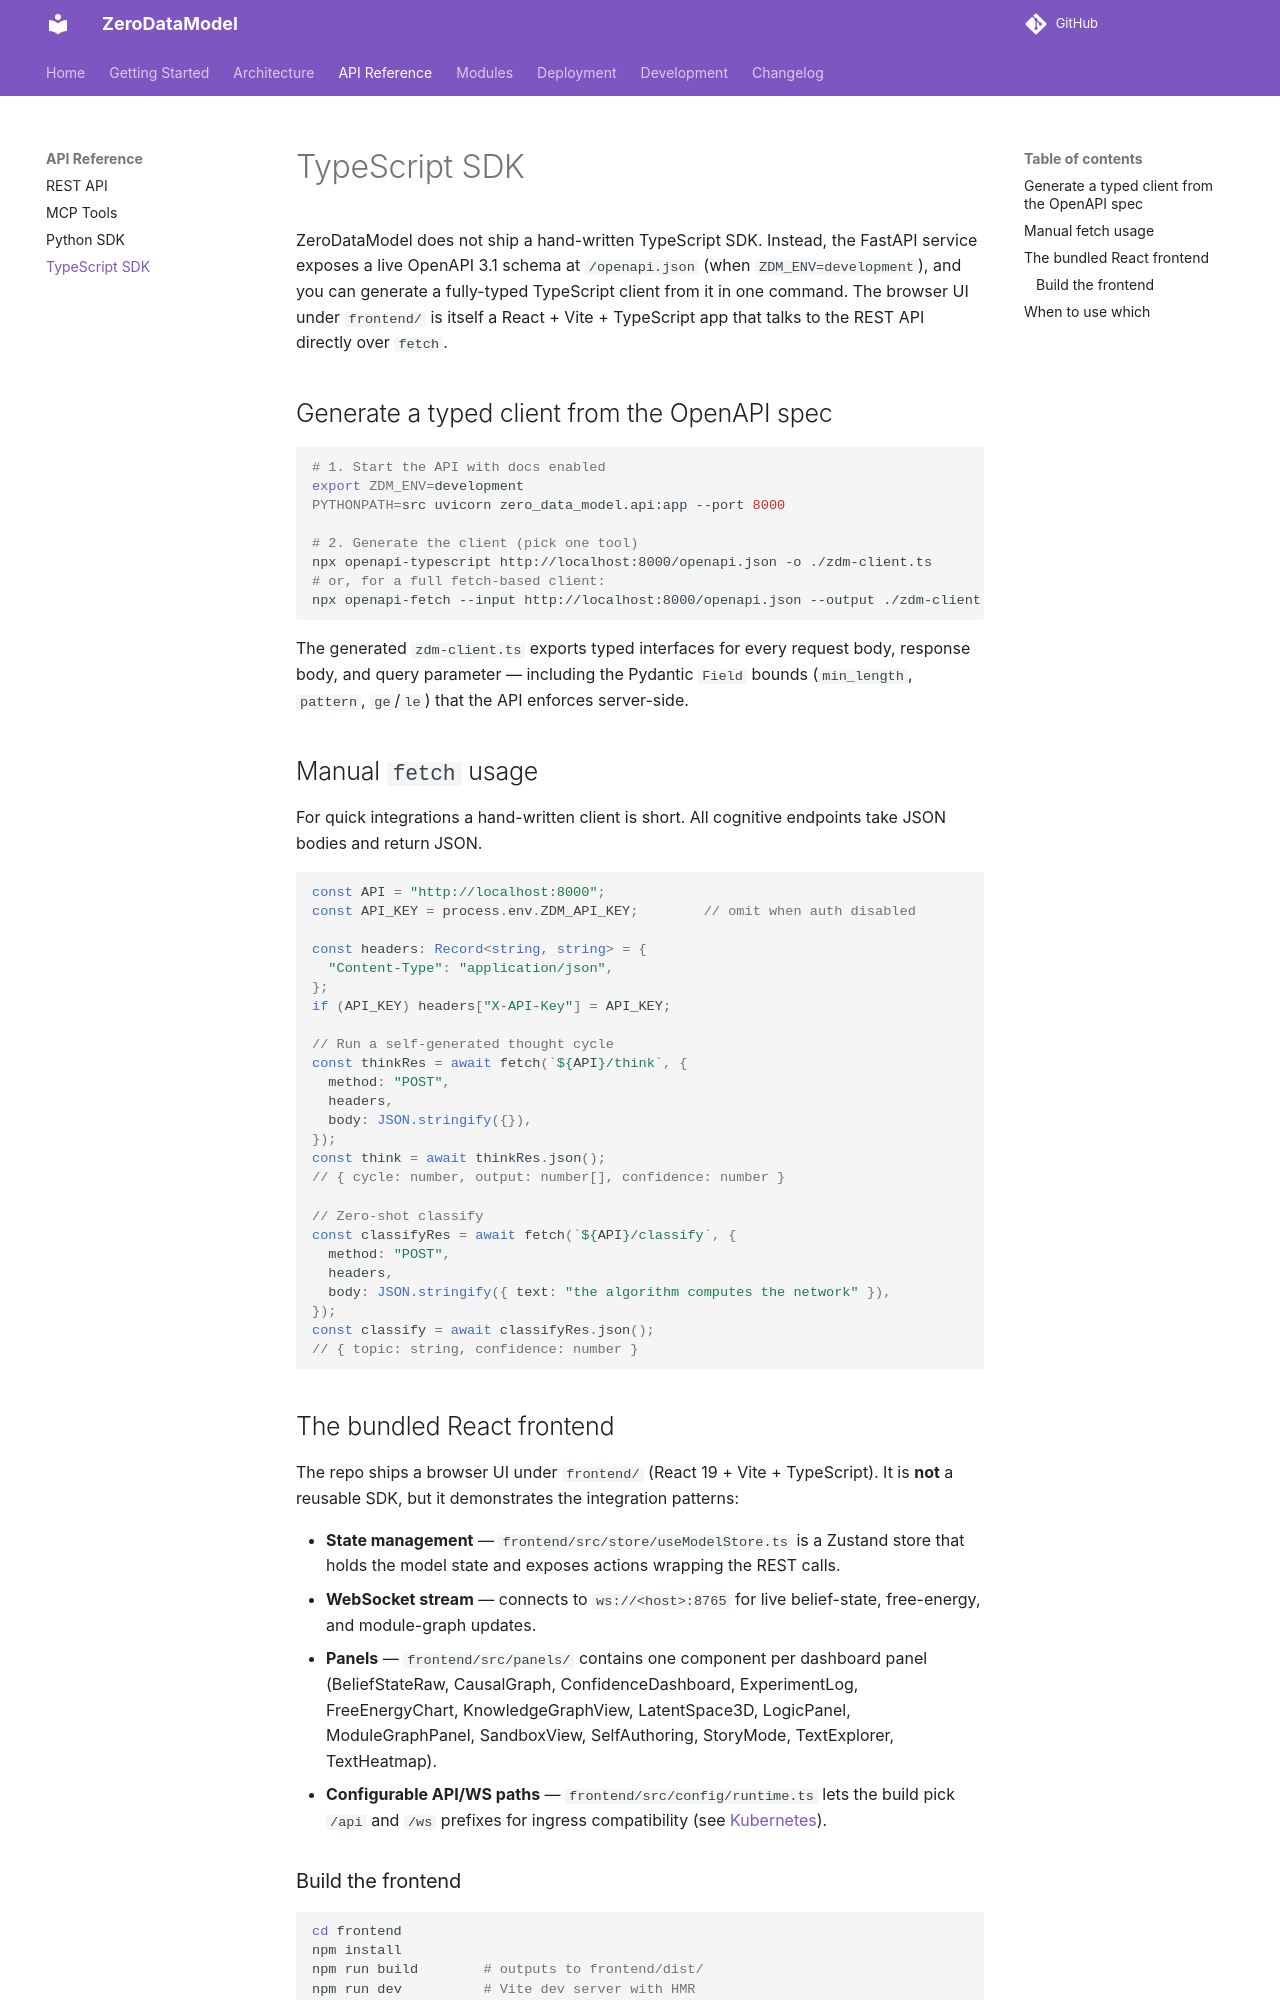

repository: furongmu-png/frm · page: api/typescript-sdk/index.html · generator: mkdocs

# TypeScript SDK

ZeroDataModel does not ship a hand-written TypeScript SDK. Instead, the FastAPI
service exposes a live OpenAPI 3.1 schema at `/openapi.json` (when
`ZDM_ENV=development`), and you can generate a fully-typed TypeScript client
from it in one command. The browser UI under `frontend/` is itself a React +
Vite + TypeScript app that talks to the REST API directly over `fetch`.

## Generate a typed client from the OpenAPI spec

```bash
# 1. Start the API with docs enabled
export ZDM_ENV=development
PYTHONPATH=src uvicorn zero_data_model.api:app --port 8000

# 2. Generate the client (pick one tool)
npx openapi-typescript http://localhost:8000/openapi.json -o ./zdm-client.ts
# or, for a full fetch-based client:
npx openapi-fetch --input http://localhost:8000/openapi.json --output ./zdm-client
```

The generated `zdm-client.ts` exports typed interfaces for every request body,
response body, and query parameter — including the Pydantic `Field` bounds
(`min_length`, `pattern`, `ge`/`le`) that the API enforces server-side.

## Manual `fetch` usage

For quick integrations a hand-written client is short. All cognitive endpoints
take JSON bodies and return JSON.

```typescript
const API = "http://localhost:8000";
const API_KEY = process.env.ZDM_API_KEY;        // omit when auth disabled

const headers: Record<string, string> = {
  "Content-Type": "application/json",
};
if (API_KEY) headers["X-API-Key"] = API_KEY;

// Run a self-generated thought cycle
const thinkRes = await fetch(`${API}/think`, {
  method: "POST",
  headers,
  body: JSON.stringify({}),
});
const think = await thinkRes.json();
// { cycle: number, output: number[], confidence: number }

// Zero-shot classify
const classifyRes = await fetch(`${API}/classify`, {
  method: "POST",
  headers,
  body: JSON.stringify({ text: "the algorithm computes the network" }),
});
const classify = await classifyRes.json();
// { topic: string, confidence: number }
```

## The bundled React frontend

The repo ships a browser UI under `frontend/` (React 19 + Vite + TypeScript).
It is **not** a reusable SDK, but it demonstrates the integration patterns:

- **State management** — `frontend/src/store/useModelStore.ts` is a Zustand
  store that holds the model state and exposes actions wrapping the REST calls.
- **WebSocket stream** — connects to `ws://<host>:8765` for live belief-state,
  free-energy, and module-graph updates.
- **Panels** — `frontend/src/panels/` contains one component per dashboard
  panel (BeliefStateRaw, CausalGraph, ConfidenceDashboard, ExperimentLog,
  FreeEnergyChart, KnowledgeGraphView, LatentSpace3D, LogicPanel,
  ModuleGraphPanel, SandboxView, SelfAuthoring, StoryMode, TextExplorer,
  TextHeatmap).
- **Configurable API/WS paths** — `frontend/src/config/runtime.ts` lets the
  build pick `/api` and `/ws` prefixes for ingress compatibility (see
  [Kubernetes](../deployment/kubernetes.md)).
